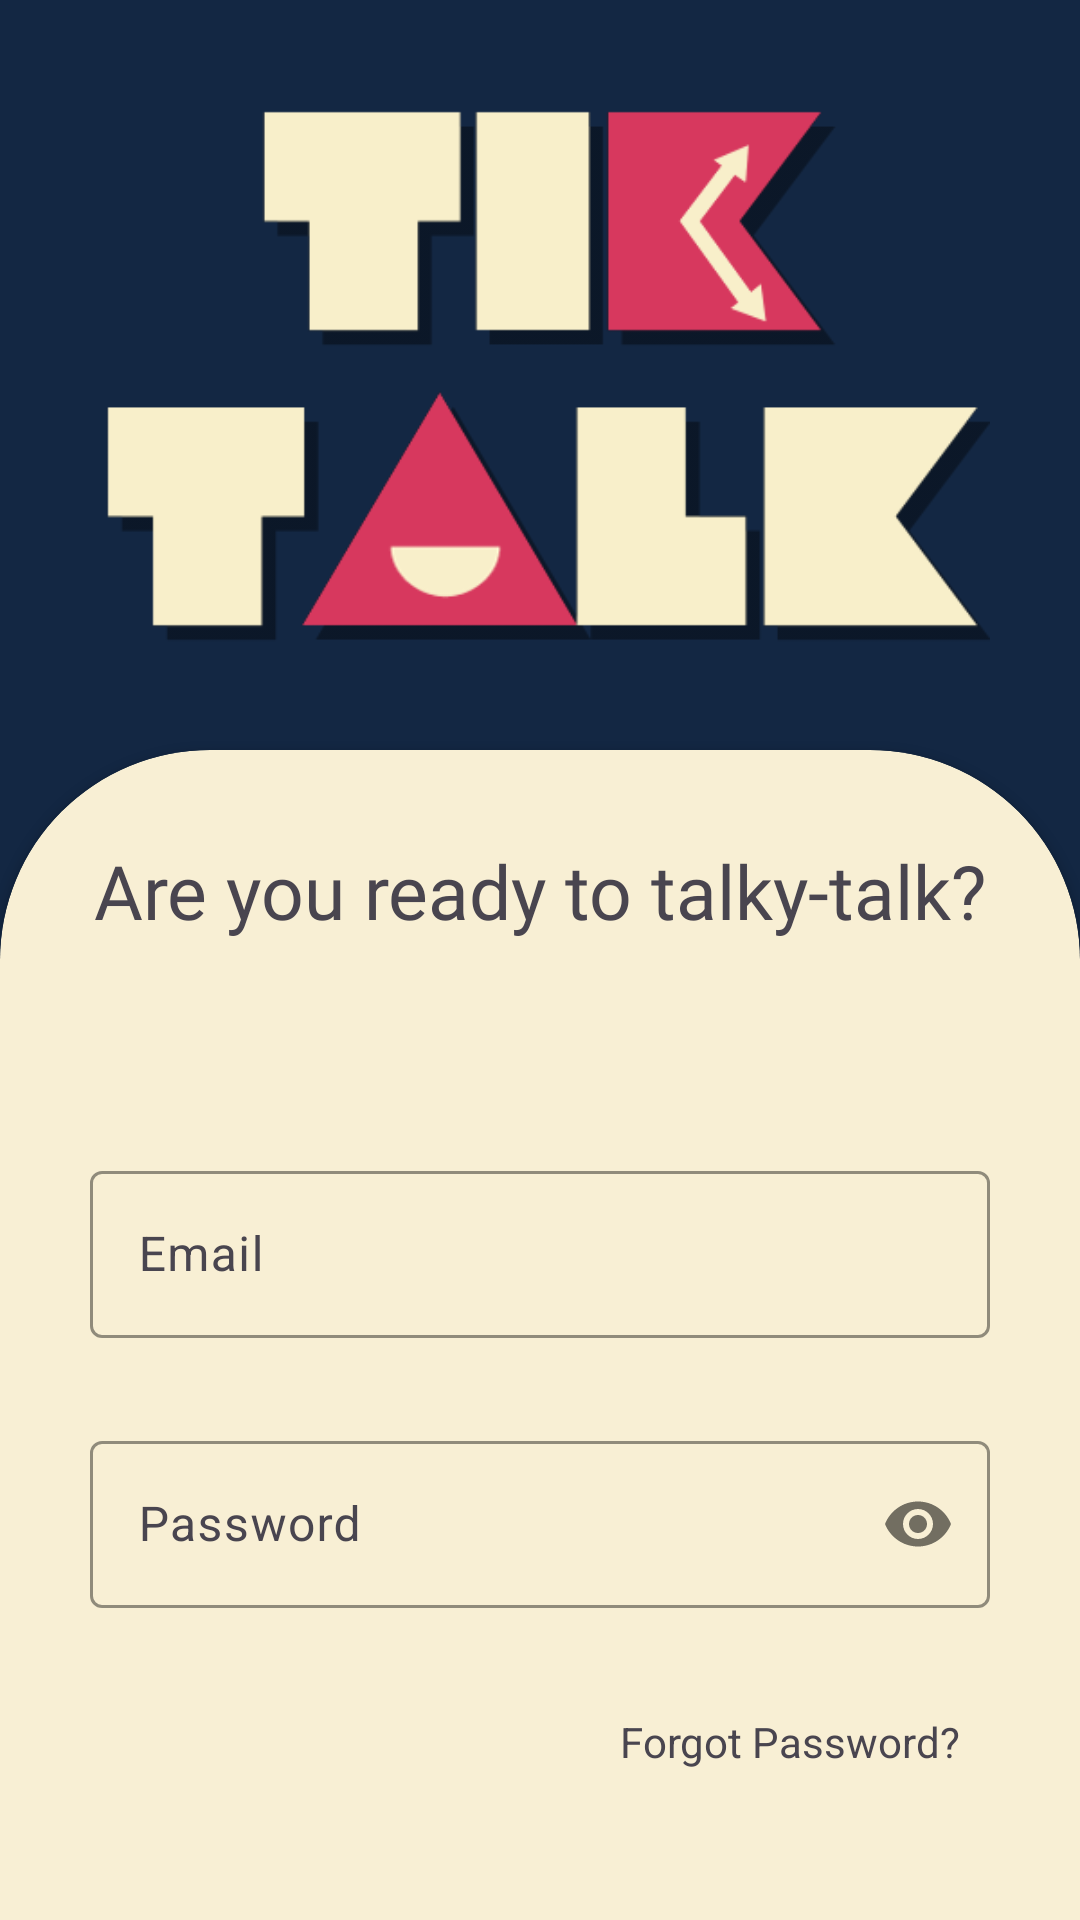

Here is an Android app screen rendered from its layout file. Give the layout XML and the strings, colors and styles it references.
<!-- AndroidManifest.xml: application theme Theme.TikTalk -->
<!-- res/layout/activity_login.xml -->
<?xml version="1.0" encoding="utf-8"?>
<androidx.constraintlayout.widget.ConstraintLayout xmlns:android="http://schemas.android.com/apk/res/android"
    xmlns:tools="http://schemas.android.com/tools"
    android:layout_width="match_parent"
    android:layout_height="match_parent"
    xmlns:app="http://schemas.android.com/apk/res-auto"
    android:background="@color/dark_blue">

    <ImageView
        android:layout_width="300dp"
        android:layout_height="200dp"
        android:src="@drawable/tiktalk_2"
        app:layout_constraintStart_toStartOf="parent"
        app:layout_constraintEnd_toEndOf="parent"
        app:layout_constraintTop_toTopOf="parent"
        app:layout_constraintBottom_toTopOf="@id/cv_1"/>

    <androidx.cardview.widget.CardView
        android:id="@+id/cv_1"
        android:layout_width="match_parent"
        android:layout_height="650dp"
        android:layout_marginTop="250dp"
        android:backgroundTint="@color/beige"
        android:elevation="50dp"
        app:cardCornerRadius="70dp"
        app:layout_constraintEnd_toEndOf="parent"
        app:layout_constraintStart_toStartOf="parent"
        app:layout_constraintTop_toTopOf="parent">

        <androidx.constraintlayout.widget.ConstraintLayout
            android:layout_width="match_parent"
            android:layout_height="match_parent">

            <TextView
                android:id="@+id/tv_message_1"
                android:layout_width="350dp"
                android:gravity="center"
                android:layout_height="wrap_content"
                android:layout_marginTop="30dp"
                android:fontFamily="@font/montserrat_semibold"
                android:text="@string/message_3"
                android:textSize="25sp"
                app:layout_constraintEnd_toEndOf="parent"
                app:layout_constraintStart_toStartOf="parent"
                app:layout_constraintTop_toTopOf="parent" />



            <com.google.android.material.textfield.TextInputLayout
                android:id="@+id/til_email"
                android:layout_width="0dp"
                android:layout_height="wrap_content"
                android:layout_marginStart="30dp"
                android:layout_marginTop="135dp"
                android:layout_marginEnd="30dp"
                android:hint="@string/email"
                app:boxStrokeColor="@color/scarlet"
                app:errorEnabled="true"
                app:hintTextColor="@color/dark_blue"
                app:layout_constraintEnd_toEndOf="parent"
                app:layout_constraintStart_toStartOf="parent"
                app:layout_constraintTop_toTopOf="parent">

                <com.google.android.material.textfield.TextInputEditText
                    android:id="@+id/et_email"
                    android:layout_width="match_parent"
                    android:layout_height="wrap_content"
                    android:inputType="textEmailAddress"/>
            </com.google.android.material.textfield.TextInputLayout>

            <com.google.android.material.textfield.TextInputLayout
                android:id="@+id/til_password"
                android:layout_width="0dp"
                android:layout_height="wrap_content"
                android:layout_marginStart="30dp"
                android:layout_marginTop="225dp"
                android:layout_marginEnd="30dp"
                android:hint="@string/password"
                app:boxStrokeColor="@color/scarlet"
                app:errorEnabled="true"
                app:hintTextColor="@color/dark_blue"
                app:passwordToggleEnabled="true"
                app:layout_constraintEnd_toEndOf="parent"
                app:layout_constraintStart_toStartOf="parent"
                app:layout_constraintTop_toTopOf="parent">

                <com.google.android.material.textfield.TextInputEditText
                    android:id="@+id/et_password"
                    android:layout_width="match_parent"
                    android:layout_height="wrap_content"
                    android:inputType="textPassword"/>
            </com.google.android.material.textfield.TextInputLayout>

            <TextView
                android:id="@+id/tv_forgotPassword"
                android:layout_width="wrap_content"
                android:layout_height="wrap_content"
                android:layout_marginEnd="40dp"
                android:text="@string/forgot_password"
                app:layout_constraintBottom_toBottomOf="parent"
                android:layout_marginBottom="310dp"
                app:layout_constraintEnd_toEndOf="parent"/>

            <androidx.appcompat.widget.AppCompatButton
                android:id="@+id/btn_login"
                android:layout_width="250dp"
                android:layout_height="wrap_content"
                android:background="@drawable/bg_button"
                android:text="@string/login"
                android:textColor="@color/beige"
                android:fontFamily="@font/montserrat_semibold"
                app:layout_constraintBottom_toBottomOf="parent"
                android:layout_marginBottom="200dp"
                app:layout_constraintStart_toStartOf="parent"
                app:layout_constraintEnd_toEndOf="parent"/>

            <TextView
                android:id="@+id/tv_sign_up"
                android:layout_width="wrap_content"
                android:layout_height="wrap_content"
                android:text="@string/tv_sign_up"
                app:layout_constraintBottom_toBottomOf="parent"
                android:layout_marginBottom="100dp"
                app:layout_constraintStart_toStartOf="parent"
                app:layout_constraintEnd_toEndOf="parent"/>

        </androidx.constraintlayout.widget.ConstraintLayout>
    </androidx.cardview.widget.CardView>

</androidx.constraintlayout.widget.ConstraintLayout>
<!-- resources referenced by this layout -->
<resources>
  <color name="beige">#F8EFD4</color>
  <color name="dark_blue">#132743</color>
  <color name="scarlet">#d7385e</color>
  <!-- drawable bg_button (drawable) -->
  <?xml version="1.0" encoding="utf-8"?>
  <shape xmlns:android="http://schemas.android.com/apk/res/android"
      android:shape="rectangle"
      android:padding="10dp">
      <solid android:color="@color/scarlet"/>
      <corners android:radius="30dp"/>
      <stroke android:width=".75dp"
          android:color="@color/dark_blue"/>
  </shape>
  <!-- drawable tiktalk_2: png bitmap (drawable, 13613 bytes) -->
  <string name="email">Email</string>
  <string name="forgot_password">Forgot Password?</string>
  <string name="login">log in</string>
  <string name="message_3">Are you ready to talky-talk?</string>
  <string name="password">Password</string>
  <string name="tv_sign_up">Don\'t have an account yet? Sign Up</string>
  <style name="Theme.TikTalk" parent="Base.Theme.TikTalk" />
  <style name="Base.Theme.TikTalk" parent="Theme.Material3.DayNight.NoActionBar">
          
          
      </style>
</resources>
